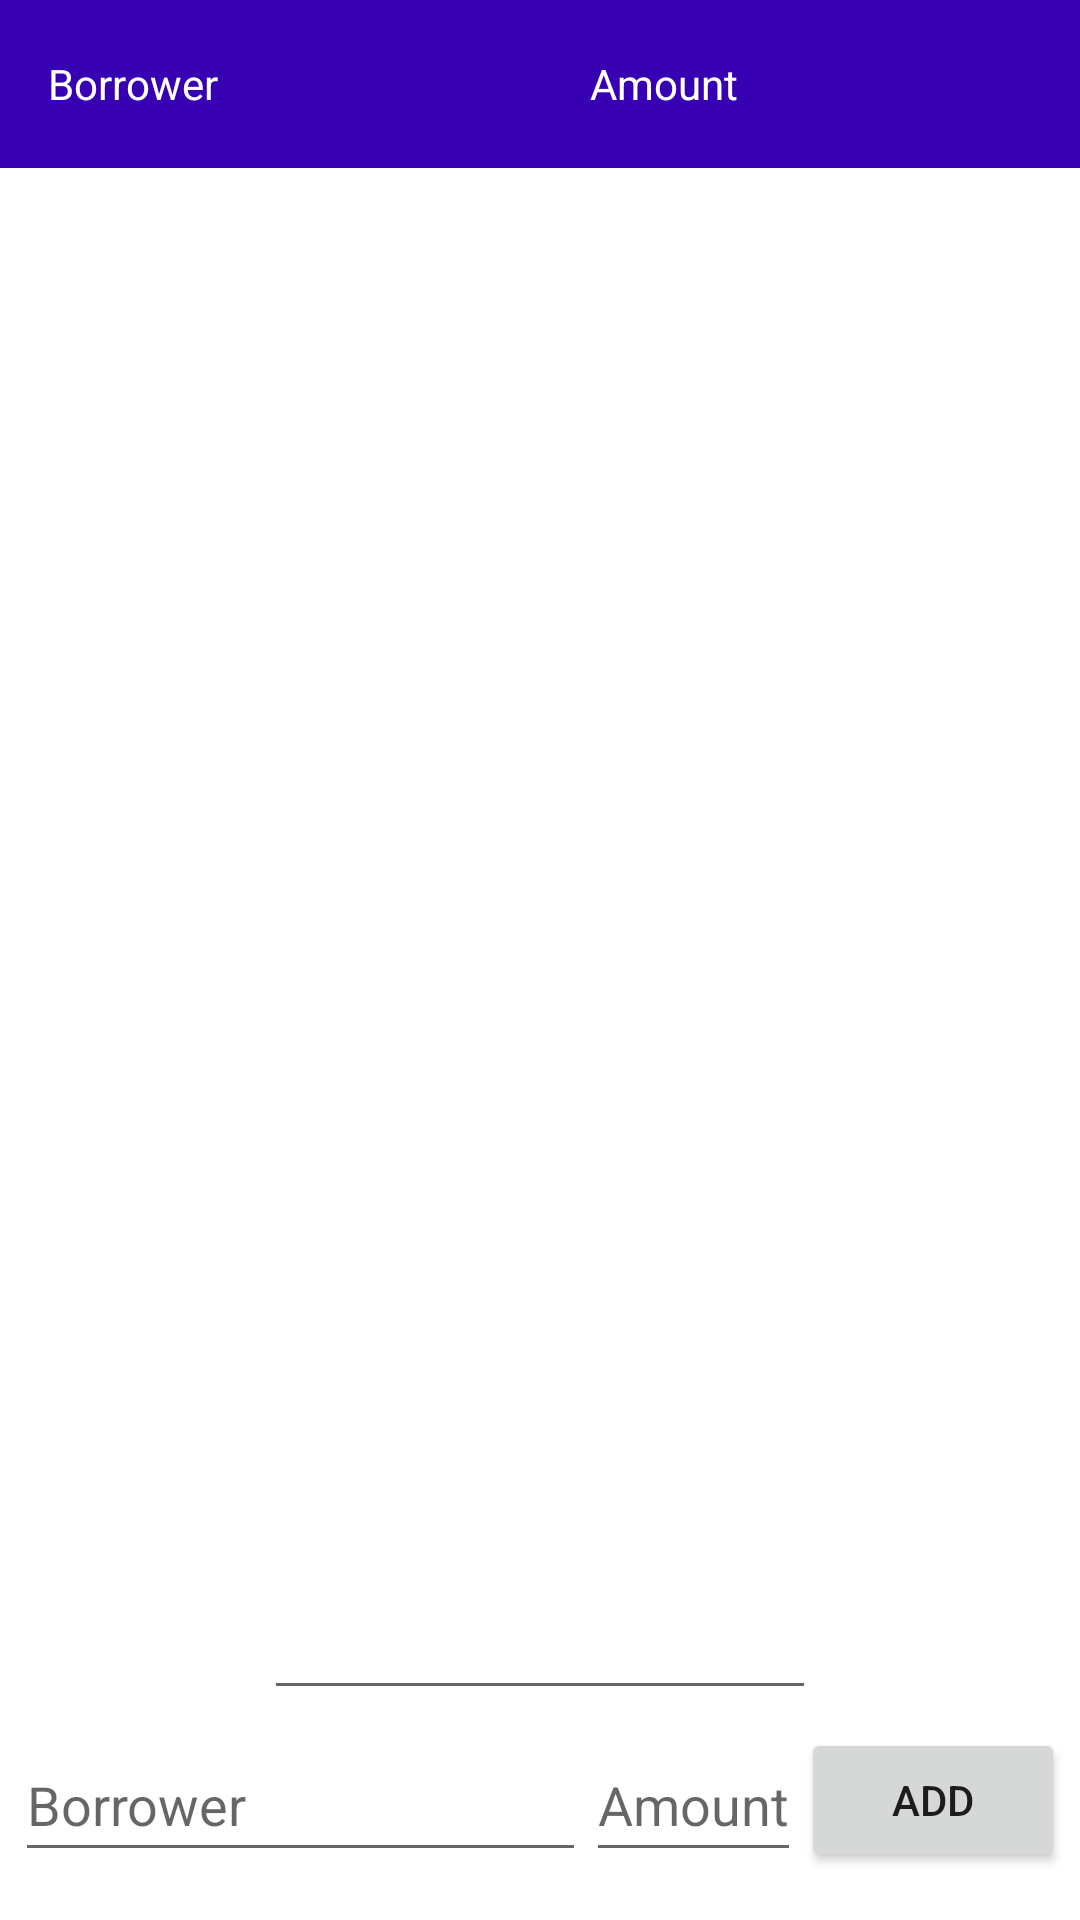

Write the Android layout XML for this screen, with the resource values it uses.
<!-- AndroidManifest.xml: application theme Theme.ProjektSM -->
<!-- res/layout/activity_borrowers.xml -->
<?xml version="1.0" encoding="utf-8"?>
<androidx.constraintlayout.widget.ConstraintLayout xmlns:android="http://schemas.android.com/apk/res/android"
    xmlns:app="http://schemas.android.com/apk/res-auto"
    xmlns:tools="http://schemas.android.com/tools"
    android:id="@+id/relativeLayout"
    android:layout_width="match_parent"
    android:layout_height="match_parent"
    tools:context=".BorrowerActivity"
    android:orientation="vertical"
    android:paddingBottom="16dp"
    android:paddingTop="0dp">


    <androidx.appcompat.widget.Toolbar
        android:id="@+id/toolbar3"
        android:layout_width="match_parent"
        android:layout_height="0dp"
        android:background="@color/purple_700"
        android:minHeight="?attr/actionBarSize"
        app:layout_constraintEnd_toEndOf="parent"
        app:layout_constraintHorizontal_bias="0.0"
        app:layout_constraintStart_toStartOf="parent"
        app:layout_constraintTop_toTopOf="parent"
        app:navigationIcon="@drawable/home_white_icon">


        <TextView
            android:id="@+id/textUser"
            android:layout_width="wrap_content"
            android:layout_height="wrap_content"
            android:text="@string/textBorrower"
            android:textColor="@color/white" />

        <TextView
            android:id="@+id/textMoney"
            android:layout_width="wrap_content"
            android:layout_height="wrap_content"
            android:layout_marginLeft="140dp"
            android:text="@string/textMoney"
            android:textColor="@color/white" />

    </androidx.appcompat.widget.Toolbar>

    <androidx.recyclerview.widget.RecyclerView
        android:id="@+id/rvExpenses"
        android:layout_width="match_parent"
        android:layout_height="0dp"
        app:layout_constraintBottom_toTopOf="@+id/img_search"
        app:layout_constraintEnd_toEndOf="parent"
        app:layout_constraintTop_toBottomOf="@+id/toolbar3"
        android:paddingLeft="16dp"
        android:paddingRight="16dp"/>

    <EditText
        android:id="@+id/etExpense"
        android:layout_width="0dp"
        android:layout_height="wrap_content"
        android:hint="@string/borrower"
        android:minHeight="48dp"
        android:layout_marginLeft="5dp"
        app:layout_constraintBottom_toBottomOf="parent"
        app:layout_constraintEnd_toStartOf="@+id/etAmount"
        app:layout_constraintStart_toStartOf="parent"
        tools:ignore="TextContrastCheck" />

    <EditText
        android:id="@+id/etAmount"
        android:layout_width="0dp"
        android:layout_height="wrap_content"
        android:hint="@string/amount"
        android:inputType="number"
        android:minHeight="48dp"
        app:layout_constraintBottom_toBottomOf="parent"
        app:layout_constraintEnd_toStartOf="@+id/btnAddExpense" />

    <Button
        android:id="@+id/btnAddExpense"
        android:layout_width="wrap_content"
        android:layout_height="wrap_content"
        android:text="@string/add_button"
        app:layout_constraintBottom_toBottomOf="parent"
        android:layout_marginRight="5dp"
        app:layout_constraintEnd_toEndOf="parent" />

    <ImageView
        android:id="@+id/img_search"
        android:layout_width="match_parent"
        android:layout_height="40dp"
        android:layout_marginTop="6dp"
        android:layout_marginBottom="4dp"
        app:layout_constraintBottom_toTopOf="@+id/etExpense"
        app:layout_constraintEnd_toEndOf="parent"
        app:layout_constraintStart_toStartOf="parent"
        app:layout_constraintTop_toBottomOf="@+id/rvExpenses"
        app:srcCompat="@drawable/search_icon" />

    <LinearLayout
        android:id="@+id/LayoutName2"
        android:layout_width="184dp"
        android:layout_height="42dp"
        android:layout_marginBottom="4dp"
        app:layout_constraintBottom_toTopOf="@+id/etExpense"
        app:layout_constraintEnd_toEndOf="parent"
        app:layout_constraintStart_toStartOf="parent"
        app:layout_constraintTop_toBottomOf="@+id/rvExpenses"
        android:orientation="horizontal">

        <EditText
            android:id="@+id/etSearch"
            android:layout_weight="1"
            android:layout_width="match_parent"
            android:layout_height="match_parent"
            android:inputType="text" />

    <ImageView
        android:id="@+id/img_search2"
        android:layout_width="wrap_content"
        android:layout_height="match_parent"
        app:srcCompat="@drawable/search_icon" />

    </LinearLayout>


</androidx.constraintlayout.widget.ConstraintLayout>
<!-- resources referenced by this layout -->
<resources>
  <color name="purple_700">#FF3700B3</color>
  <color name="white">#FFFFFFFF</color>
  <string name="add_button">Add</string>
  <string name="amount">Amount</string>
  <string name="borrower">Borrower</string>
  <string name="textBorrower">Borrower</string>
  <string name="textMoney">Amount</string>
  <style name="Theme.ProjektSM" parent="Theme.MaterialComponents.DayNight.NoActionBar">
          
          <item name="colorPrimary">@color/purple_500</item>
          <item name="colorPrimaryVariant">@color/purple_700</item>
          <item name="colorOnPrimary">@color/white</item>
          
          <item name="colorSecondary">@color/teal_200</item>
          <item name="colorSecondaryVariant">@color/teal_700</item>
          <item name="colorOnSecondary">@color/black</item>
          
          <item name="android:statusBarColor" tools:targetApi="l">?attr/colorPrimaryVariant</item>
          
      </style>
  <color name="purple_500">#FF6200EE</color>
  <color name="teal_200">#FF03DAC5</color>
  <color name="teal_700">#FF018786</color>
  <color name="black">#FF000000</color>
</resources>
